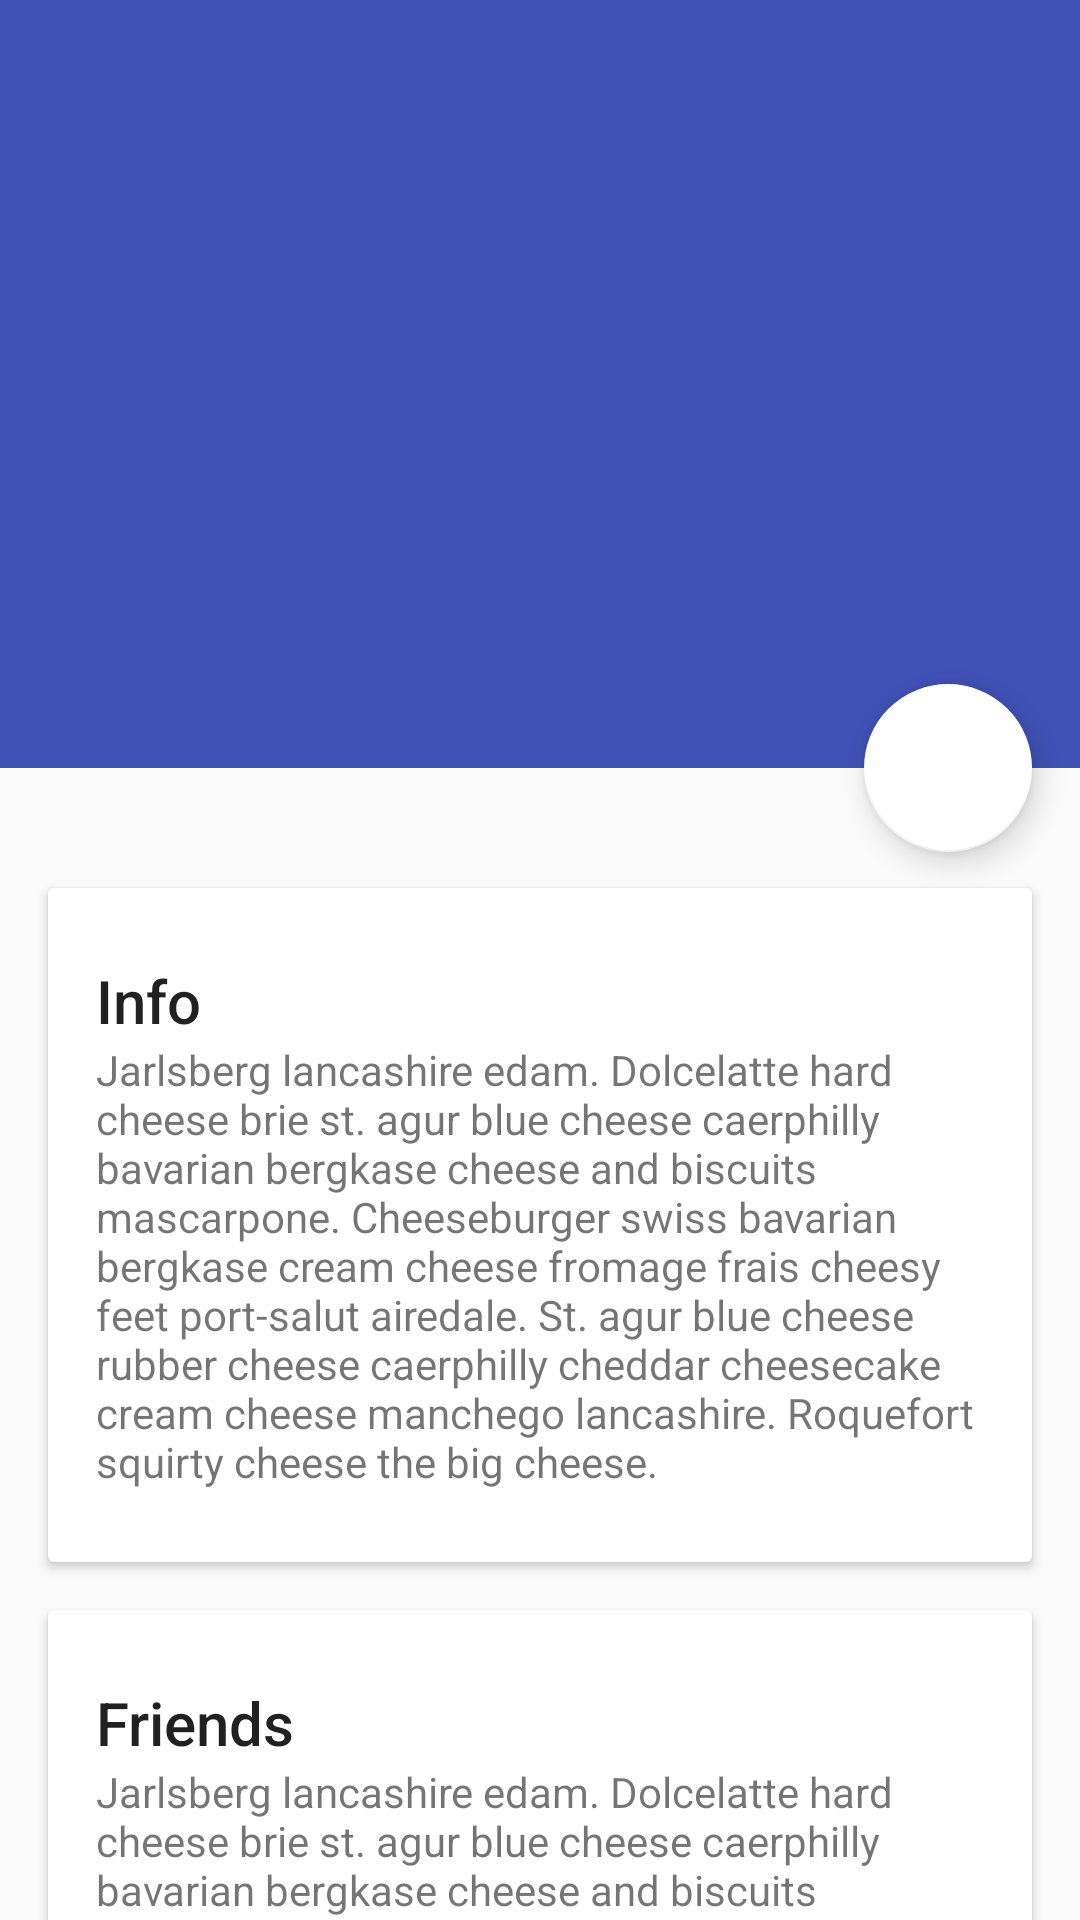

This screen was rendered from an Android layout file. Write that file and the resources it references.
<!-- AndroidManifest.xml: application theme AppTheme -->
<!-- res/layout/activity_detail.xml -->
<?xml version="1.0" encoding="utf-8"?>
<android.support.constraint.ConstraintLayout
    xmlns:android="http://schemas.android.com/apk/res/android" android:layout_width="match_parent"
    android:layout_height="match_parent">

    <android.support.design.widget.CoordinatorLayout xmlns:android="http://schemas.android.com/apk/res/android"
        xmlns:app="http://schemas.android.com/apk/res-auto"
        android:id="@+id/main_content"
        android:layout_width="match_parent"
        android:layout_height="match_parent"
        android:fitsSystemWindows="true">

        <android.support.design.widget.AppBarLayout
            android:id="@+id/appbar"
            android:layout_width="match_parent"
            android:layout_height="@dimen/detail_backdrop_height"
            android:theme="@style/ThemeOverlay.AppCompat.Dark.ActionBar"
            android:fitsSystemWindows="true">

            <android.support.design.widget.CollapsingToolbarLayout
                android:id="@+id/collapsing_toolbar"
                android:layout_width="match_parent"
                android:layout_height="match_parent"
                app:layout_scrollFlags="scroll|exitUntilCollapsed"
                android:fitsSystemWindows="true"
                app:contentScrim="?attr/colorPrimary"
                app:expandedTitleMarginStart="48dp"
                app:expandedTitleMarginEnd="64dp">

                <ImageView
                    android:id="@+id/backdrop"
                    android:layout_width="match_parent"
                    android:layout_height="match_parent"
                    android:scaleType="centerCrop"
                    android:fitsSystemWindows="true"
                    app:layout_collapseMode="parallax" />

                <android.support.v7.widget.Toolbar
                    android:id="@+id/toolbar"
                    android:layout_width="match_parent"
                    android:layout_height="?attr/actionBarSize"
                    app:popupTheme="@style/ThemeOverlay.AppCompat.Light"
                    app:layout_collapseMode="pin" />

            </android.support.design.widget.CollapsingToolbarLayout>

        </android.support.design.widget.AppBarLayout>

        <android.support.v4.widget.NestedScrollView
            android:layout_width="match_parent"
            android:layout_height="match_parent"
            app:layout_behavior="@string/appbar_scrolling_view_behavior">

            <LinearLayout
                android:layout_width="match_parent"
                android:layout_height="match_parent"
                android:orientation="vertical"
                android:paddingTop="24dp">

                <android.support.v7.widget.CardView
                    android:layout_width="match_parent"
                    android:layout_height="wrap_content"
                    android:layout_margin="@dimen/card_margin">

                    <LinearLayout
                        style="@style/Widget.CardContent"
                        android:layout_width="match_parent"
                        android:layout_height="wrap_content">

                        <TextView
                            android:layout_width="match_parent"
                            android:layout_height="wrap_content"
                            android:text="Info"
                            android:textAppearance="@style/TextAppearance.AppCompat.Title" />

                        <TextView
                            android:layout_width="match_parent"
                            android:layout_height="wrap_content"
                            android:text="@string/cheese_ipsum" />

                    </LinearLayout>

                </android.support.v7.widget.CardView>

                <android.support.v7.widget.CardView
                    android:layout_width="match_parent"
                    android:layout_height="wrap_content"
                    android:layout_marginBottom="@dimen/card_margin"
                    android:layout_marginLeft="@dimen/card_margin"
                    android:layout_marginRight="@dimen/card_margin">

                    <LinearLayout
                        style="@style/Widget.CardContent"
                        android:layout_width="match_parent"
                        android:layout_height="wrap_content">

                        <TextView
                            android:layout_width="match_parent"
                            android:layout_height="wrap_content"
                            android:text="Friends"
                            android:textAppearance="@style/TextAppearance.AppCompat.Title" />

                        <TextView
                            android:layout_width="match_parent"
                            android:layout_height="wrap_content"
                            android:text="@string/cheese_ipsum" />

                    </LinearLayout>

                </android.support.v7.widget.CardView>

                <android.support.v7.widget.CardView
                    android:layout_width="match_parent"
                    android:layout_height="wrap_content"
                    android:layout_marginBottom="@dimen/card_margin"
                    android:layout_marginLeft="@dimen/card_margin"
                    android:layout_marginRight="@dimen/card_margin">

                    <LinearLayout
                        style="@style/Widget.CardContent"
                        android:layout_width="match_parent"
                        android:layout_height="wrap_content">

                        <TextView
                            android:layout_width="match_parent"
                            android:layout_height="wrap_content"
                            android:text="Related"
                            android:textAppearance="@style/TextAppearance.AppCompat.Title" />

                        <TextView
                            android:layout_width="match_parent"
                            android:layout_height="wrap_content"
                            android:text="@string/cheese_ipsum" />

                    </LinearLayout>

                </android.support.v7.widget.CardView>

            </LinearLayout>

        </android.support.v4.widget.NestedScrollView>

        <android.support.design.widget.FloatingActionButton
            android:layout_height="wrap_content"
            android:layout_width="wrap_content"
            app:layout_anchor="@id/appbar"
            app:layout_anchorGravity="bottom|right|end"
            android:src="@drawable/ic_discuss"
            android:layout_margin="@dimen/fab_margin"
            android:clickable="true"/>

    </android.support.design.widget.CoordinatorLayout>

</android.support.constraint.ConstraintLayout>
<!-- resources referenced by this layout -->
<resources>
  <dimen name="card_margin">16dp</dimen>
  <dimen name="detail_backdrop_height">256dp</dimen>
  <dimen name="fab_margin">16dp</dimen>
  <string name="cheese_ipsum">Jarlsberg lancashire edam. Dolcelatte hard cheese brie st. agur blue
      cheese caerphilly bavarian bergkase cheese and biscuits mascarpone. Cheeseburger swiss bavarian
      bergkase cream cheese fromage frais cheesy feet port-salut airedale. St. agur blue cheese rubber
      cheese caerphilly cheddar cheesecake cream cheese manchego lancashire. Roquefort squirty cheese
      the big cheese.</string>
  <style name="Widget.CardContent" parent="android:Widget">
          <item name="android:paddingLeft">16dp</item>
          <item name="android:paddingRight">16dp</item>
          <item name="android:paddingTop">24dp</item>
          <item name="android:paddingBottom">24dp</item>
          <item name="android:orientation">vertical</item>
      </style>
  <style name="AppTheme" parent="Theme.AppCompat.Light.NoActionBar">
          
          <item name="colorPrimary">@color/colorPrimary</item>
          <item name="colorPrimaryDark">@color/colorPrimaryDark</item>
          <item name="colorAccent">@color/colorAccent</item>
      </style>
  <color name="colorPrimary">#3F51B5</color>
  <color name="colorPrimaryDark">#303F9F</color>
  <color name="colorAccent">#FFFFFF</color>
</resources>
